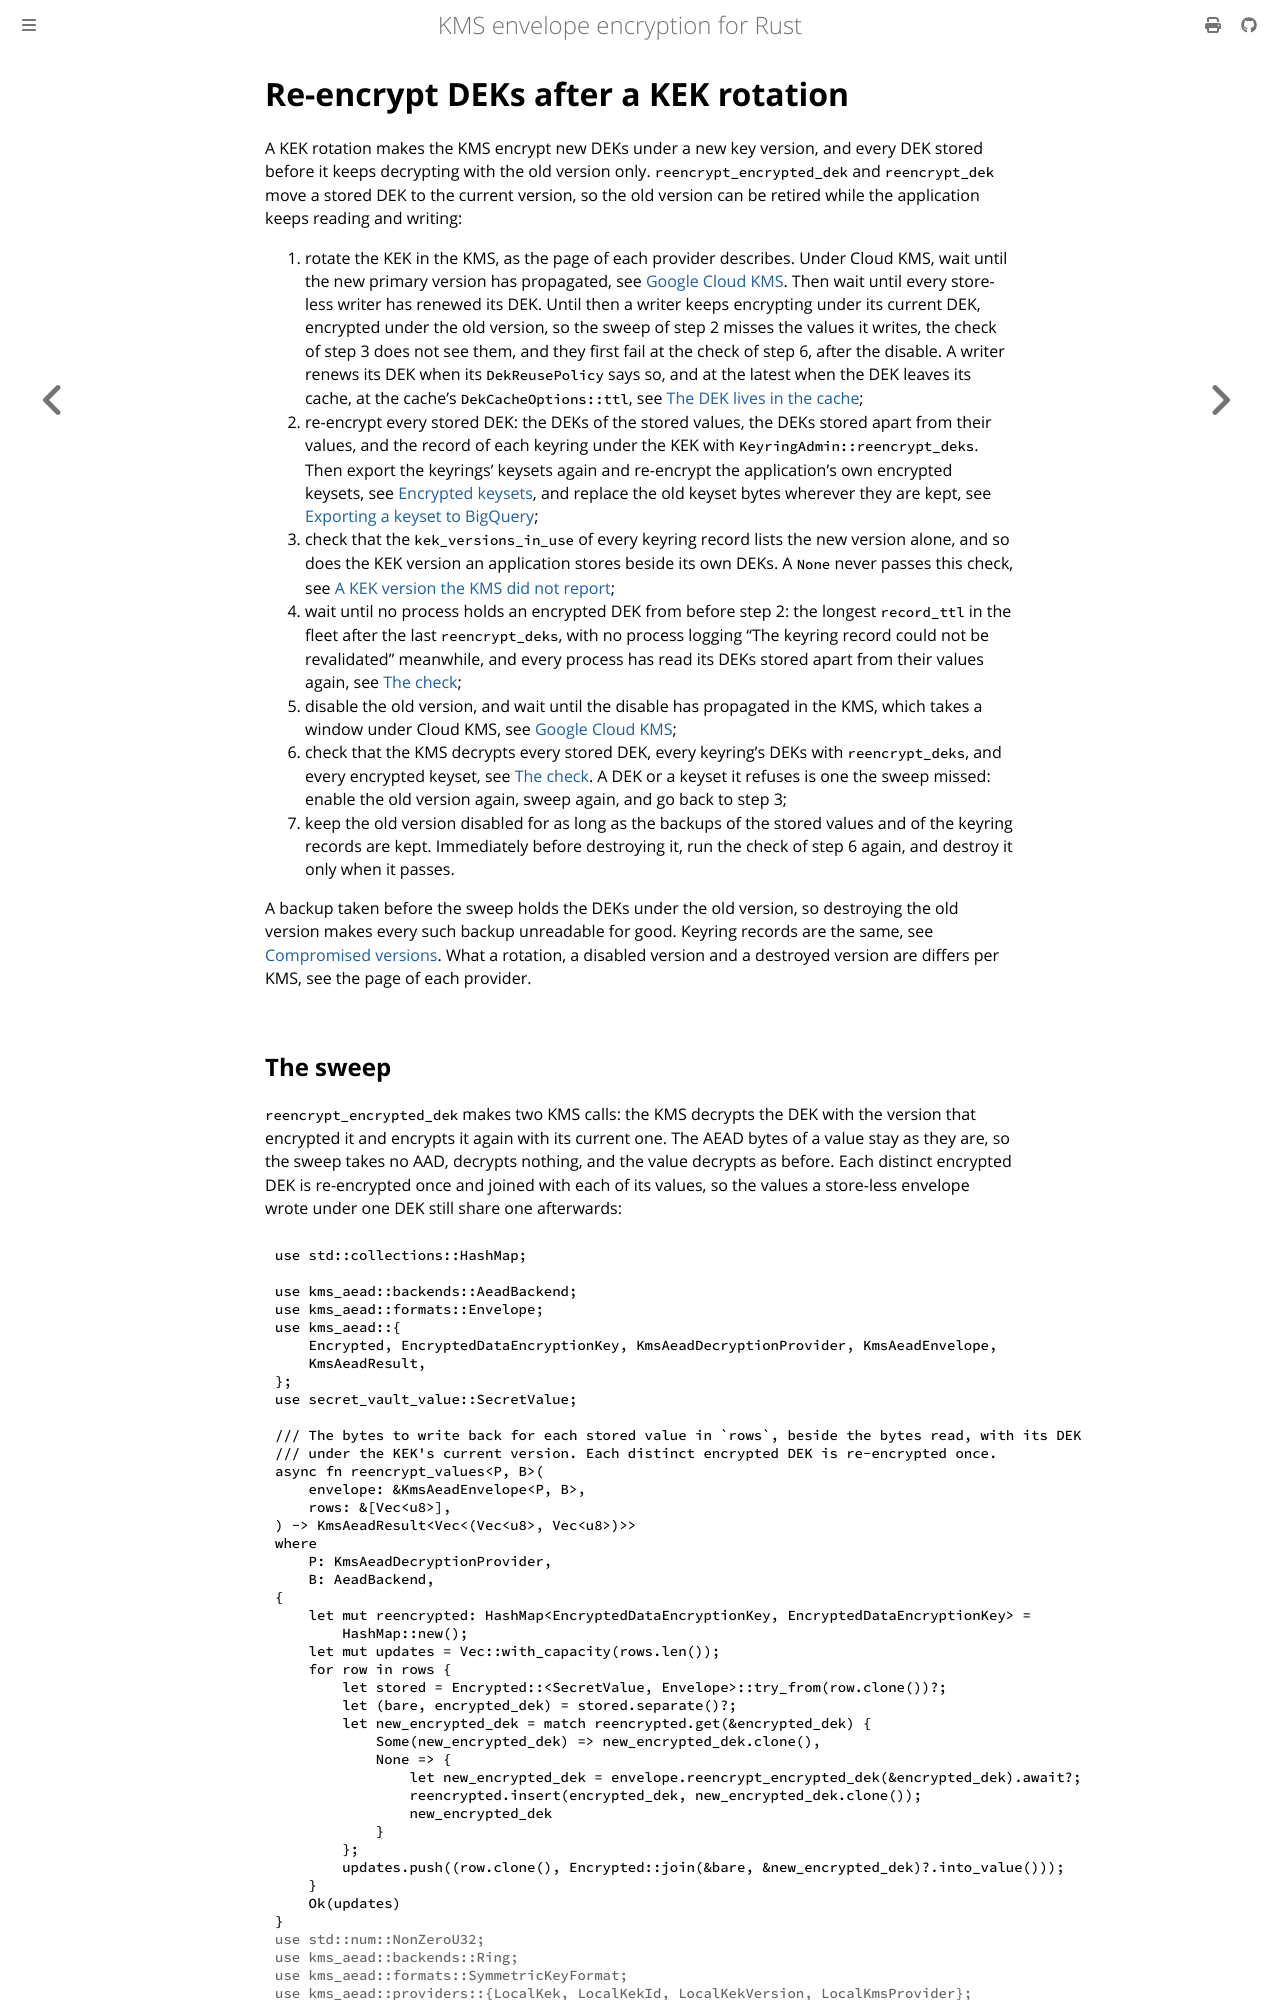

repository: abdolence/kms-aead-rs · page: production/reencrypt-deks.html · generator: mdbook

# Re-encrypt DEKs after a KEK rotation

A KEK rotation makes the KMS encrypt new DEKs under a new key version, and every DEK stored before
it keeps decrypting with the old version only. `reencrypt_encrypted_dek` and `reencrypt_dek` move a
stored DEK to the current version, so the old version can be retired while the application keeps
reading and writing:

1. rotate the KEK in the KMS, as the page of each provider describes. Under Cloud KMS, wait until
   the new primary version has propagated, see [Google Cloud
   KMS](../providers/gcp.md#key-versions-and-rotation). Then wait until every store-less writer has
   renewed its DEK. Until then a writer keeps encrypting under its current DEK, encrypted under the
   old version, so the sweep of step 2 misses the values it writes, the check of step 3 does not see
   them, and they first fail at the check of step 6, after the disable. A writer renews its DEK when
   its `DekReusePolicy` says so, and at the latest when the DEK leaves its cache, at the cache's
   `DekCacheOptions::ttl`, see [The DEK lives in the cache](../dek-caching.md#the-dek-lives-in-the-cache);
2. re-encrypt every stored DEK: the DEKs of the stored values, the DEKs stored apart from their
   values, and the record of each keyring under the KEK with `KeyringAdmin::reencrypt_deks`. Then
   export the keyrings' keysets again and re-encrypt the application's own encrypted keysets, see
   [Encrypted keysets](#encrypted-keysets), and replace the old keyset bytes wherever they are
   kept, see [Exporting a keyset to BigQuery](../keyring/bigquery.md#exporting-a-keyset-to-bigquery);
3. check that the `kek_versions_in_use` of every keyring record lists the new version alone, and so
   does the KEK version an application stores beside its own DEKs. A `None` never passes this
   check, see [A KEK version the KMS did not report](./rotation.md#a-kek-version-the-kms-did-not-report);
4. wait until no process holds an encrypted DEK from before step 2: the longest `record_ttl` in the
   fleet after the last `reencrypt_deks`, with no process logging "The keyring record could not
   be revalidated" meanwhile, and every process has read its DEKs stored apart from their values
   again, see [The check](#the-check);
5. disable the old version, and wait until the disable has propagated in the KMS, which takes a
   window under Cloud KMS, see [Google Cloud KMS](../providers/gcp.md#key-versions-and-rotation);
6. check that the KMS decrypts every stored DEK, every keyring's DEKs with `reencrypt_deks`, and
   every encrypted keyset, see [The check](#the-check). A DEK or a keyset it refuses is one the
   sweep missed: enable the old version again, sweep again, and go back to step 3;
7. keep the old version disabled for as long as the backups of the stored values and of the
   keyring records are kept. Immediately before destroying it, run the check of step 6 again, and
   destroy it only when it passes.

A backup taken before the sweep holds the DEKs under the old version, so destroying the old version
makes every such backup unreadable for good. Keyring records are the same, see
[Compromised versions](../keyring/lifecycle.md#compromised-versions). What a rotation, a disabled version
and a destroyed version are differs per KMS, see the page of each provider.
